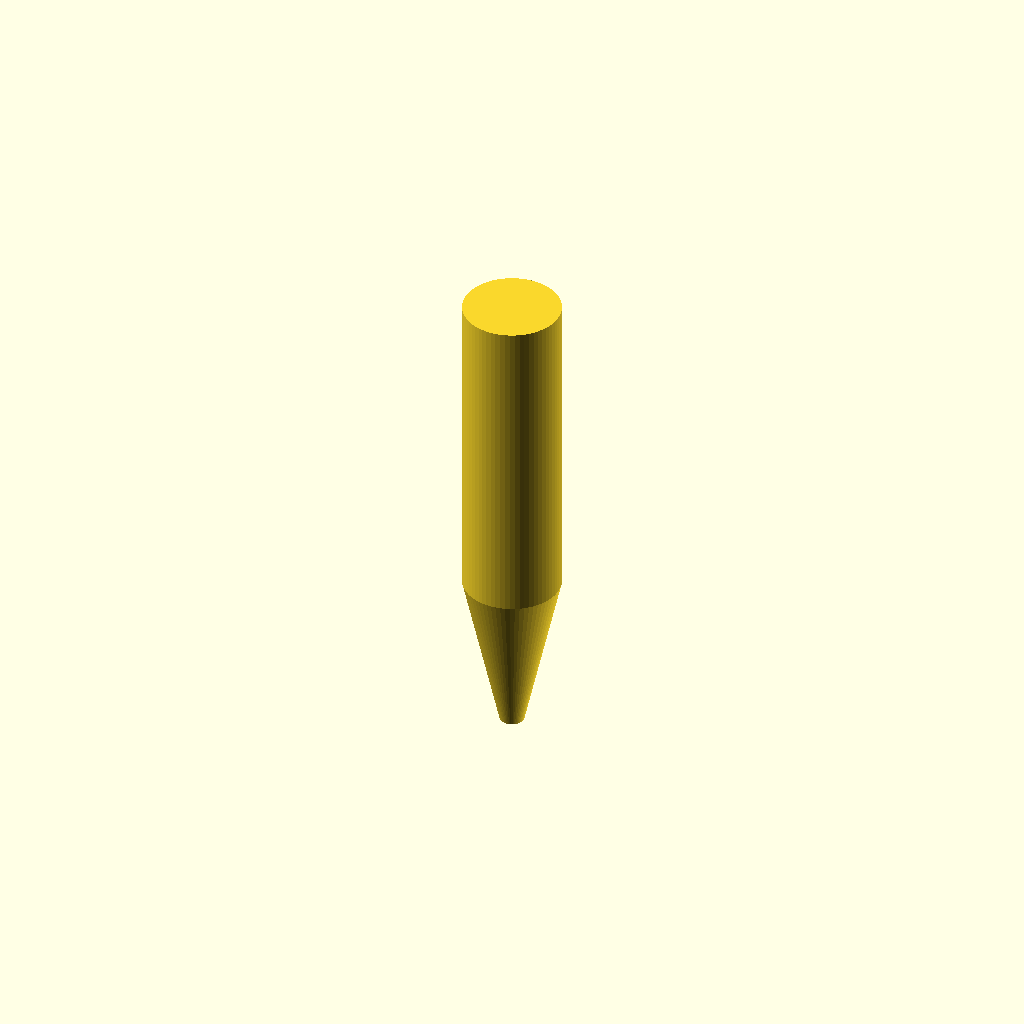
Cell 1 — every parameter at its default value.
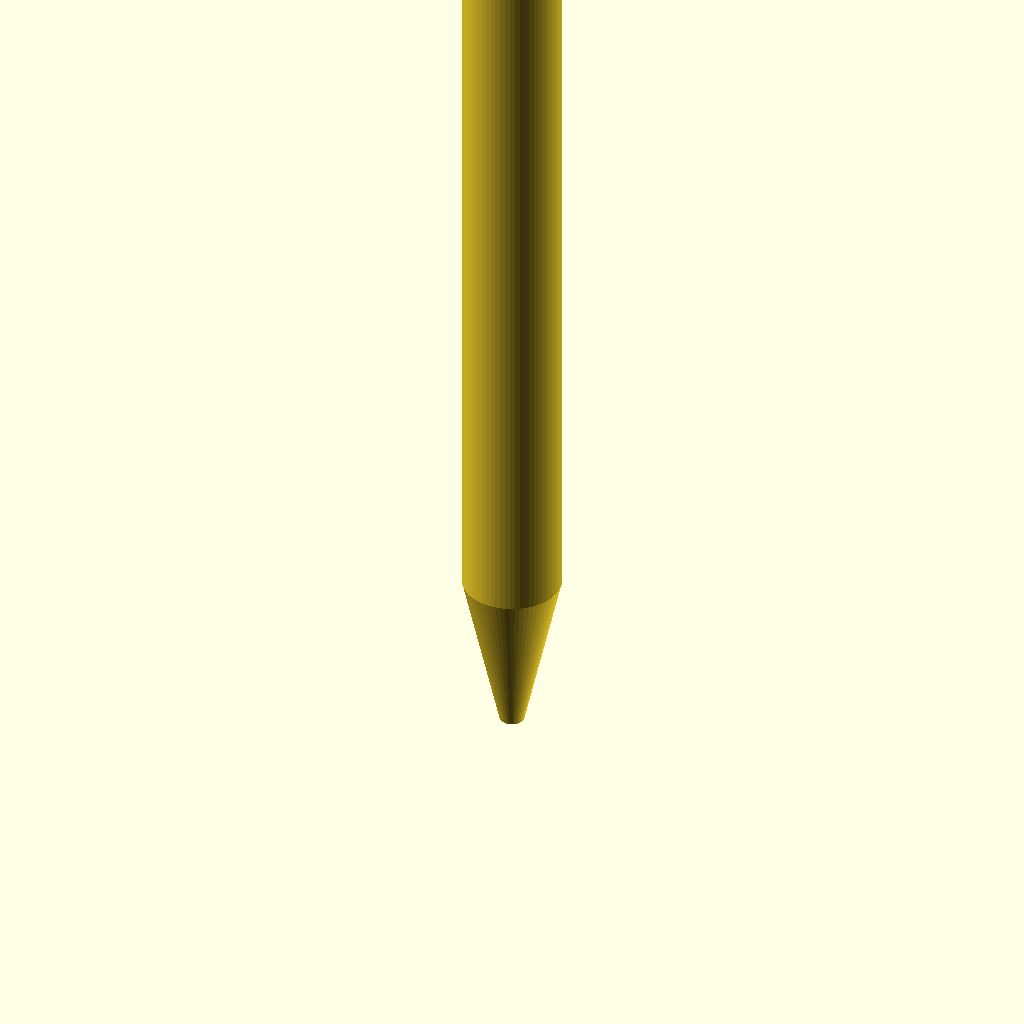
Cell 2 — dibber_length set to 120, the other parameters unchanged.
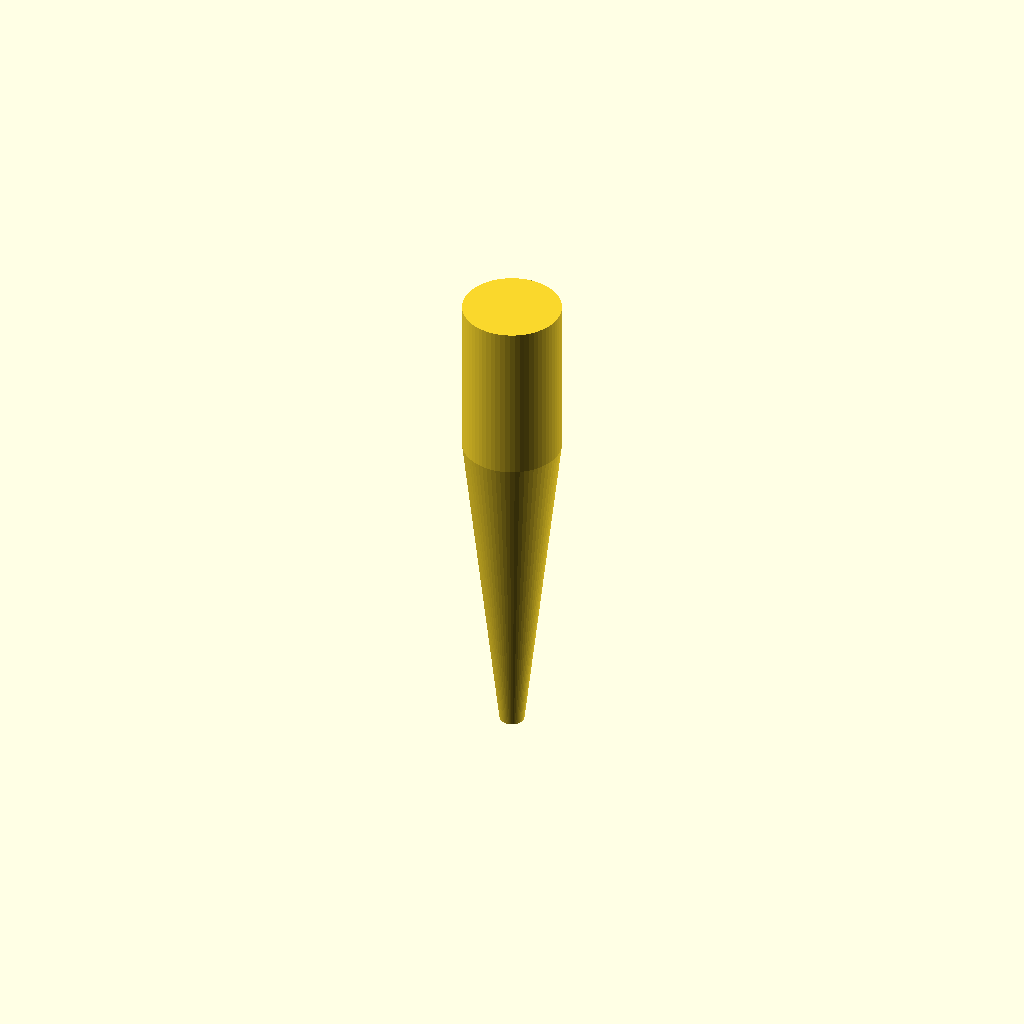
Cell 3: dibber_tip_len = 40 (everything else at default).
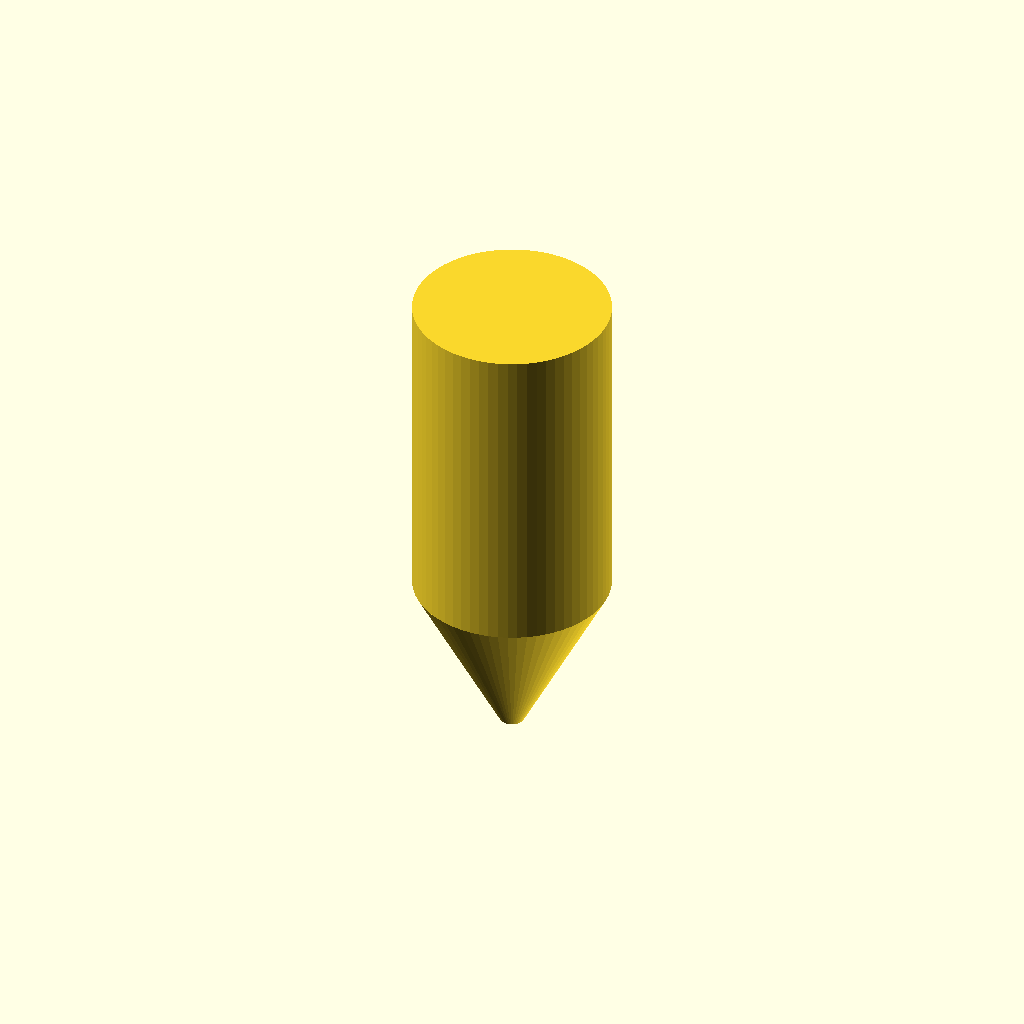
Cell 4 — dibber_base_dia set to 24, the other parameters unchanged.
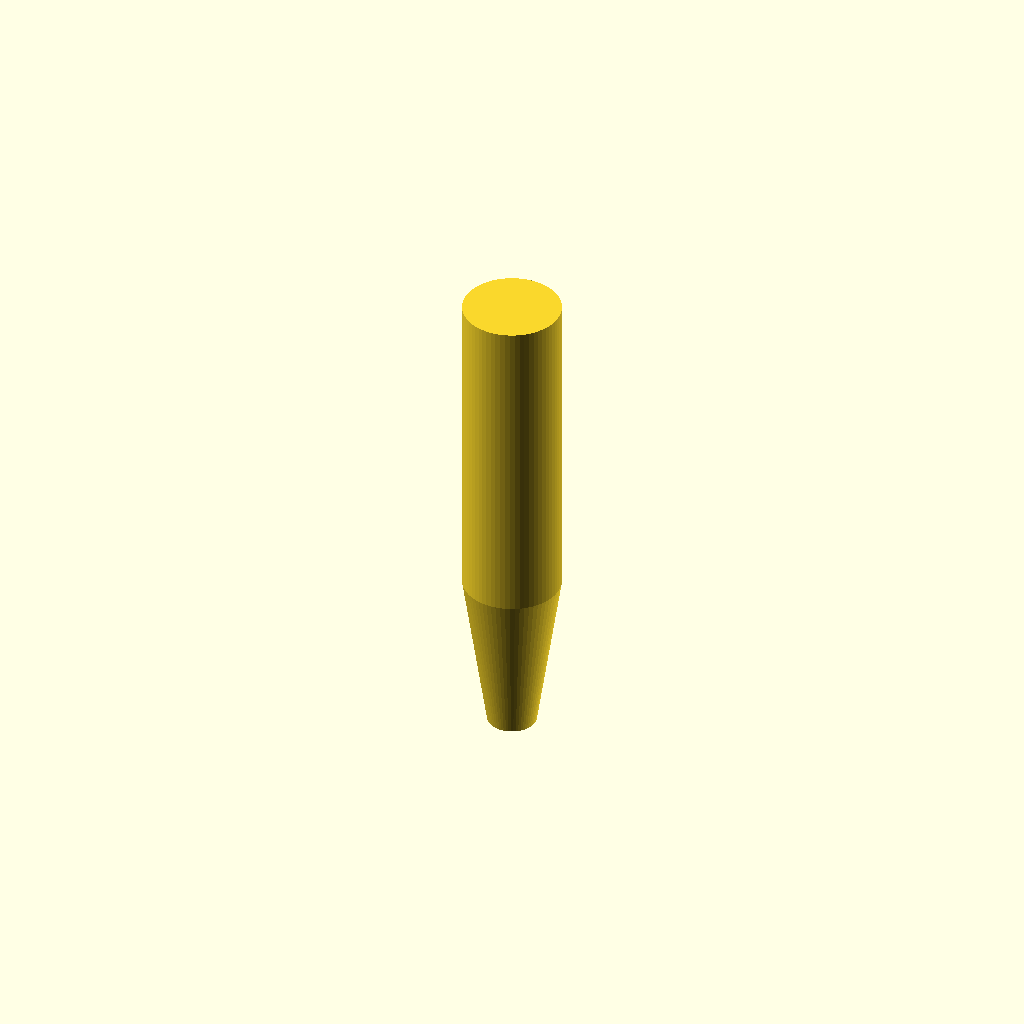
Cell 5: the same model with dibber_tip_dia = 6.
One fixed orthographic camera (rotation 55°, 0°, 25°; colour scheme Cornfield) for every cell.
OpenSCAD source file kits/myzubster-seed-kit/openscad/dibber.scad:
// Parametric dibber (dibble stick) for the seed-planting robot.
// Creates a conical hole in soil for seed insertion.
// Issue #77 task: Progettare meccanismo di piantagione.
// Print in PETG or PLA, 100% infill for rigidity.

// Parameters (mm)
dibber_length = 60;       // total length of the dibber shaft
dibber_tip_len = 20;     // length of the conical tip
dibber_base_dia = 12;    // diameter at the base (top)
dibber_tip_dia = 3;      // diameter at the tip (makes ~30 mm hole at full insertion)
mount_hole_dia = 4.2;    // mounting hole for servo horn / M4 bolt

$fn = 64;  // smooth circles

module dibber() {
  // main conical body
  hull() {
    cylinder(h = dibber_tip_len, r1 = dibber_tip_dia / 2, r2 = dibber_base_dia / 2);
    cylinder(h = 0.1, r1 = dibber_tip_dia / 2, r2 = dibber_tip_dia / 2);
  }

  // shaft above the cone
  translate([0, 0, dibber_tip_len])
    cylinder(h = dibber_length - dibber_tip_len, d = dibber_base_dia);

  // mounting hole through the top
  translate([0, 0, dibber_length - 6])
    cylinder(h = 6, d = mount_hole_dia, $fn = 24);
}

dibber();
// Print tip-down for best overhang results.
Customizer parameters (derived from the source; name, type, default, range or options):
dibber_length: number, default 60
dibber_tip_len: number, default 20
dibber_base_dia: number, default 12
dibber_tip_dia: number, default 3
mount_hole_dia: number, default 4.2
